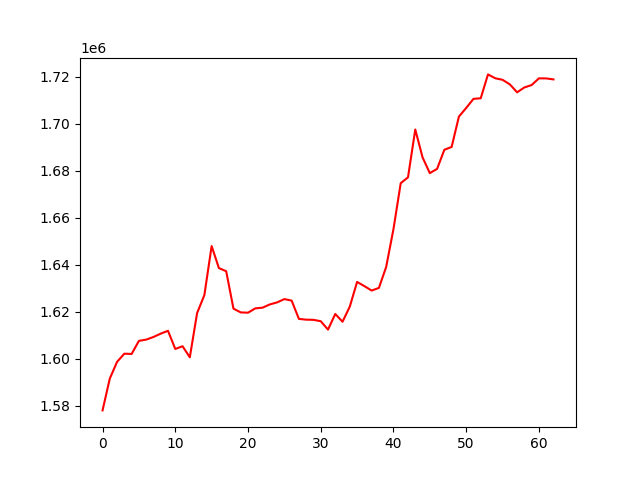

Source data for this figure (header and first rows):
, 0
0, 1578046
1, 1591618
2, 1598733
3, 1602187
4, 1602075
5, 1607636
6, 1608179
7, 1609300
8, 1610725
9, 1611928
10, 1604198
11, 1605365
12, 1600653
13, 1619460
14, 1627121
15, 1648000
16, 1638626
17, 1637297
18, 1621380
19, 1619759
20, 1619636
21, 1621482
22, 1621781
23, 1623158
24, 1624025
25, 1625432
26, 1624780
27, 1617000
28, 1616673
29, 1616597
30, 1616016
31, 1612446
32, 1619082
33, 1615795
34, 1622263
35, 1632734
36, 1630960
37, 1629066
38, 1630190
39, 1639126
40, 1655189
41, 1674773
42, 1677257
43, 1697629
44, 1685767
45, 1679051
46, 1680869
47, 1689005
48, 1690212
49, 1703123
50, 1706792
51, 1710663
52, 1710926
53, 1721083
54, 1719432
55, 1718786
56, 1716852
57, 1713455
58, 1715526
59, 1716553
... 3 more rows
